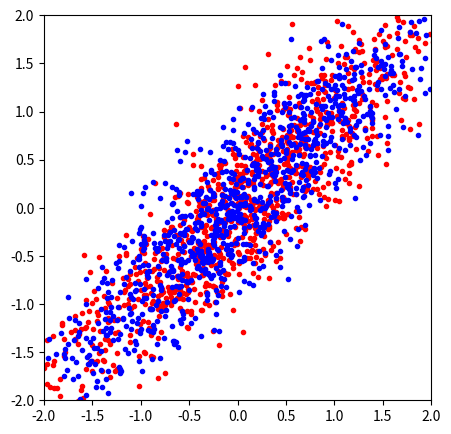

Here is the Python script that generated this plot:
"""============================================================================
Simple example of the reparameterization trick.
============================================================================"""

import matplotlib.pyplot as plt
import numpy as np


# -----------------------------------------------------------------------------

dim = 2
n   = 1000
mu  = np.zeros(dim)
Sig = np.eye(dim)
Sig[1, 0] = 0.9
Sig[0, 1] = 0.9

fig, ax = plt.subplots()
fig.set_size_inches(5, 5)

for _ in range(n):
    s = np.random.multivariate_normal(mean=mu, cov=Sig)
    ax.scatter(s[0], s[1], c='red', marker='.')

for _ in range(n):
    eps = np.random.multivariate_normal(mean=np.zeros(dim), cov=np.eye(dim))
    L = np.linalg.cholesky(Sig)
    s = mu + np.matmul(L, eps)
    ax.scatter(s[0], s[1], c='blue', marker='.')

plt.xlim(-2, 2)
plt.ylim(-2, 2)
plt.show()
